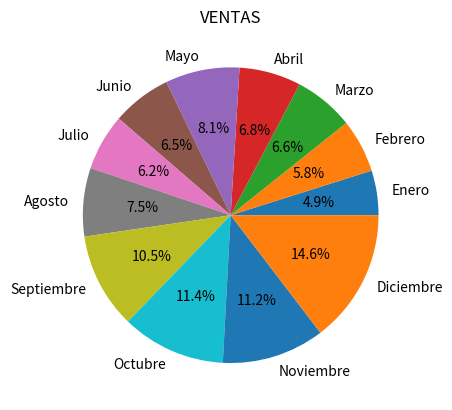

Source code (Python):
import matplotlib.pyplot as plt

meses=["Enero","Febrero","Marzo","Abril","Mayo","Junio","Julio","Agosto","Septiembre","Octubre","Noviembre","Diciembre"]
ventas=[1500,1800,2020,2080,2500,2000,1900,2300,3220,3500,3455,4500]

plt.pie(
    ventas,
    labels=meses,
    autopct="%1.1f%%"
)
plt.title("VENTAS")

plt.show()
